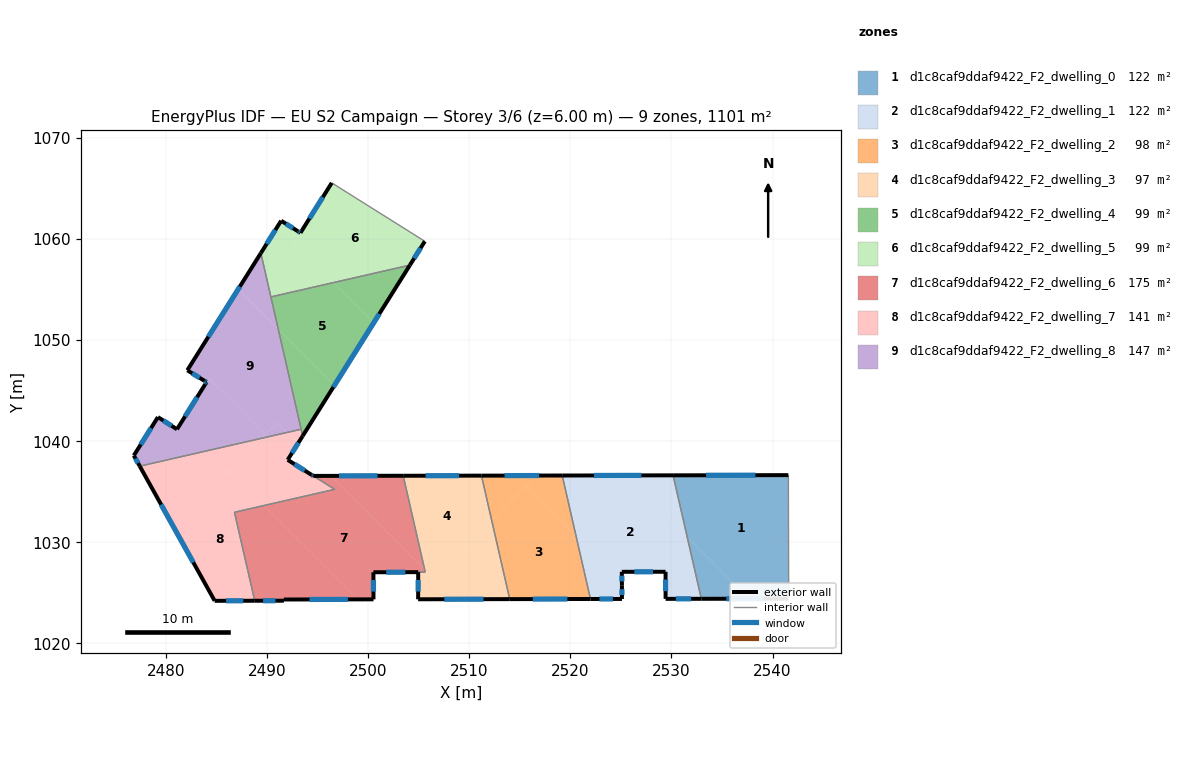
=== STOREY PLAN SPEC (per zone: floor XY polygon, exterior-wall plan segments, windows/doors) ===
zone 1: d1c8caf9ddaf9422_F2_dwelling_0  (122.4 m²)
  floor: (2541.57, 1036.64) (2541.60, 1024.43) (2537.68, 1024.42) (2531.56, 1030.52) (2530.16, 1036.63)
  floor: (2537.68, 1024.42) (2532.96, 1024.41) (2531.56, 1030.52)
  exterior wall: (2541.57, 1036.64) – (2530.16, 1036.63)  [11.4 m]
    window: (2538.31, 1036.64) – (2533.42, 1036.63)  [6.3 m²]
  exterior wall: (2532.96, 1024.41) – (2541.60, 1024.43)  [8.6 m]
    window: (2535.43, 1024.42) – (2539.13, 1024.42)  [4.8 m²]
  interior walls: 2
zone 2: d1c8caf9ddaf9422_F2_dwelling_1  (122.4 m²)
  floor: (2531.56, 1030.52) (2532.96, 1024.41) (2529.42, 1024.41) (2529.42, 1027.09) (2524.04, 1027.08) (2520.59, 1030.52) (2519.20, 1036.61) (2525.45, 1036.62)
  floor: (2530.16, 1036.63) (2531.56, 1030.52) (2525.45, 1036.62)
  floor: (2525.09, 1027.08) (2525.10, 1026.02) (2525.11, 1025.75) (2525.11, 1024.40) (2521.99, 1024.40) (2520.59, 1030.52) (2524.04, 1027.08)
  exterior wall: (2529.42, 1027.09) – (2529.42, 1024.41)  [2.7 m]
    window: (2529.42, 1026.32) – (2529.42, 1025.17)  [1.5 m²]
  exterior wall: (2525.09, 1027.08) – (2529.42, 1027.09)  [4.3 m]
    window: (2526.33, 1027.08) – (2528.18, 1027.09)  [2.4 m²]
  exterior wall: (2525.11, 1025.75) – (2525.09, 1027.08)  [1.3 m]
    window: (2525.10, 1026.13) – (2525.10, 1026.70)  [0.7 m²]
  exterior wall: (2525.11, 1024.40) – (2525.11, 1025.75)  [1.4 m]
    window: (2525.11, 1024.79) – (2525.11, 1025.37)  [0.7 m²]
  exterior wall: (2521.99, 1024.40) – (2525.11, 1024.40)  [3.1 m]
    window: (2522.88, 1024.40) – (2524.22, 1024.40)  [1.7 m²]
  exterior wall: (2530.16, 1036.63) – (2519.20, 1036.61)  [11.0 m]
    window: (2527.03, 1036.62) – (2522.33, 1036.61)  [6.0 m²]
  exterior wall: (2529.42, 1024.41) – (2532.96, 1024.41)  [3.5 m]
    window: (2530.43, 1024.41) – (2531.95, 1024.41)  [1.9 m²]
  interior walls: 2
zone 3: d1c8caf9ddaf9422_F2_dwelling_2  (97.6 m²)
  floor: (2520.59, 1030.52) (2521.99, 1024.40) (2514.01, 1024.38) (2512.23, 1032.15) (2515.58, 1035.51)
  floor: (2519.20, 1036.61) (2520.59, 1030.52) (2515.58, 1035.51) (2516.67, 1036.60)
  floor: (2516.67, 1036.60) (2512.23, 1032.15) (2511.21, 1036.59)
  exterior wall: (2514.01, 1024.38) – (2521.99, 1024.40)  [8.0 m]
    window: (2516.29, 1024.39) – (2519.71, 1024.39)  [4.4 m²]
  exterior wall: (2519.20, 1036.61) – (2511.21, 1036.59)  [8.0 m]
    window: (2516.92, 1036.60) – (2513.50, 1036.60)  [4.4 m²]
  interior walls: 2
zone 4: d1c8caf9ddaf9422_F2_dwelling_3  (97.3 m²)
  floor: (2511.21, 1036.59) (2512.23, 1032.15) (2506.49, 1026.40) (2505.60, 1027.29) (2503.47, 1036.58)
  floor: (2505.84, 1027.05) (2505.17, 1027.05) (2505.65, 1027.06) (2505.60, 1027.29)
  floor: (2512.23, 1032.15) (2514.01, 1024.38) (2504.95, 1024.37) (2504.96, 1027.05) (2505.84, 1027.05) (2506.49, 1026.40)
  exterior wall: (2504.95, 1024.37) – (2514.01, 1024.38)  [9.1 m]
    window: (2507.54, 1024.37) – (2511.42, 1024.38)  [5.0 m²]
  exterior wall: (2504.96, 1027.05) – (2504.95, 1024.37)  [2.7 m]
    window: (2504.95, 1026.28) – (2504.95, 1025.13)  [1.5 m²]
  exterior wall: (2511.21, 1036.59) – (2503.47, 1036.58)  [7.7 m]
    window: (2509.00, 1036.59) – (2505.69, 1036.59)  [4.3 m²]
  interior walls: 3
zone 5: d1c8caf9ddaf9422_F2_dwelling_4  (99.4 m²)
  floor: (2500.57, 1051.73) (2493.53, 1040.53) (2496.67, 1045.52) (2495.67, 1046.52) (2491.12, 1051.06) (2490.39, 1054.27) (2496.60, 1055.69)
  floor: (2504.14, 1057.42) (2500.57, 1051.73) (2496.60, 1055.69)
  floor: (2496.67, 1045.52) (2493.53, 1040.53) (2491.12, 1051.05)
  floor: (2495.67, 1046.52) (2496.67, 1045.52) (2491.12, 1051.06)
  exterior wall: (2493.53, 1040.52) – (2504.14, 1057.42)  [19.9 m]
    window: (2496.56, 1045.35) – (2501.11, 1052.59)  [11.0 m²]
  interior walls: 3
zone 6: d1c8caf9ddaf9422_F2_dwelling_5  (99.5 m²)
  floor: (2505.61, 1059.77) (2504.14, 1057.42) (2496.60, 1055.69) (2492.68, 1059.60) (2496.41, 1065.55)
  floor: (2493.31, 1060.61) (2492.68, 1059.60) (2496.60, 1055.69) (2490.39, 1054.27) (2489.40, 1058.60) (2491.40, 1061.80)
  exterior wall: (2493.05, 1060.77) – (2491.40, 1061.80)  [1.9 m]
    window: (2492.58, 1061.06) – (2491.87, 1061.51)  [1.1 m²]
  exterior wall: (2493.31, 1060.61) – (2493.05, 1060.77)  [0.3 m]
    window: (2493.24, 1060.65) – (2493.13, 1060.72)  [0.2 m²]
  exterior wall: (2496.41, 1065.55) – (2493.31, 1060.61)  [5.8 m]
    window: (2495.52, 1064.14) – (2494.20, 1062.02)  [3.2 m²]
  exterior wall: (2504.14, 1057.42) – (2505.61, 1059.77)  [2.8 m]
    window: (2504.56, 1058.09) – (2505.19, 1059.10)  [1.5 m²]
  exterior wall: (2491.40, 1061.80) – (2489.40, 1058.60)  [3.8 m]
    window: (2490.83, 1060.89) – (2489.97, 1059.52)  [2.1 m²]
  interior walls: 3
zone 7: d1c8caf9ddaf9422_F2_dwelling_6  (175.3 m²)
  floor: (2496.70, 1035.24) (2494.58, 1036.57) (2496.29, 1036.57) (2505.60, 1027.29) (2505.65, 1027.06) (2504.98, 1027.05) (2500.53, 1027.04) (2500.54, 1024.36) (2499.00, 1024.36) (2489.70, 1033.64)
  floor: (2503.47, 1036.58) (2505.60, 1027.29) (2496.29, 1036.57)
  floor: (2499.00, 1024.36) (2491.67, 1024.35) (2491.67, 1024.23) (2488.79, 1024.22) (2486.79, 1032.97) (2489.70, 1033.64)
  exterior wall: (2500.53, 1027.04) – (2504.95, 1027.05)  [4.4 m]
    window: (2501.79, 1027.04) – (2503.69, 1027.05)  [2.4 m²]
  exterior wall: (2500.54, 1024.36) – (2500.53, 1027.04)  [2.7 m]
    window: (2500.53, 1025.13) – (2500.53, 1026.28)  [1.5 m²]
  exterior wall: (2491.67, 1024.35) – (2500.54, 1024.36)  [8.9 m]
    window: (2494.20, 1024.35) – (2498.00, 1024.36)  [4.9 m²]
  exterior wall: (2491.67, 1024.23) – (2491.67, 1024.35)  [0.1 m]
    window: (2491.67, 1024.26) – (2491.67, 1024.31)  [0.1 m²]
  exterior wall: (2488.79, 1024.22) – (2491.67, 1024.23)  [2.9 m]
    window: (2489.61, 1024.22) – (2490.85, 1024.22)  [1.6 m²]
  exterior wall: (2503.47, 1036.58) – (2494.58, 1036.57)  [8.9 m]
    window: (2500.93, 1036.58) – (2497.12, 1036.57)  [4.9 m²]
  interior walls: 5
zone 8: d1c8caf9ddaf9422_F2_dwelling_7  (141.2 m²)
  floor: (2489.47, 1040.29) (2480.75, 1031.54) (2477.42, 1037.53)
  floor: (2489.70, 1033.64) (2486.79, 1032.97) (2488.79, 1024.22) (2484.83, 1024.21) (2480.75, 1031.54) (2486.26, 1037.07)
  floor: (2493.07, 1039.78) (2492.05, 1038.16) (2494.41, 1036.67) (2494.58, 1036.56) (2496.70, 1035.24) (2489.70, 1033.64) (2486.26, 1037.07) (2489.47, 1040.29) (2491.99, 1040.86)
  floor: (2493.38, 1041.18) (2493.53, 1040.53) (2493.07, 1039.79) (2491.99, 1040.86)
  exterior wall: (2484.83, 1024.21) – (2488.79, 1024.22)  [4.0 m]
    window: (2485.96, 1024.22) – (2487.66, 1024.22)  [2.2 m²]
  exterior wall: (2477.42, 1037.53) – (2484.83, 1024.21)  [15.2 m]
    window: (2479.54, 1033.73) – (2482.71, 1028.02)  [8.4 m²]
  exterior wall: (2492.05, 1038.16) – (2493.53, 1040.52)  [2.8 m]
    window: (2492.47, 1038.83) – (2493.11, 1039.85)  [1.5 m²]
  exterior wall: (2494.41, 1036.67) – (2492.05, 1038.16)  [2.8 m]
    window: (2493.74, 1037.10) – (2492.73, 1037.73)  [1.5 m²]
  exterior wall: (2494.58, 1036.56) – (2494.41, 1036.67)  [0.2 m]
    window: (2494.53, 1036.59) – (2494.46, 1036.64)  [0.1 m²]
  interior walls: 5
zone 9: d1c8caf9ddaf9422_F2_dwelling_8  (146.5 m²)
  floor: (2491.12, 1051.05) (2493.38, 1041.18) (2491.99, 1040.86) (2491.01, 1041.83) (2489.84, 1040.66) (2484.27, 1046.22) (2484.03, 1045.84) (2483.81, 1045.98) (2482.12, 1047.01) (2487.15, 1055.02)
  floor: (2489.84, 1040.66) (2489.47, 1040.29) (2477.42, 1037.53) (2476.83, 1038.58) (2479.22, 1042.38) (2481.10, 1041.18) (2484.27, 1046.22)
  floor: (2489.40, 1058.60) (2491.12, 1051.06) (2487.15, 1055.02)
  floor: (2491.99, 1040.86) (2489.47, 1040.29) (2491.01, 1041.83)
  exterior wall: (2481.10, 1041.18) – (2479.22, 1042.38)  [2.2 m]
    window: (2480.57, 1041.52) – (2479.76, 1042.04)  [1.2 m²]
  exterior wall: (2483.89, 1045.63) – (2481.10, 1041.18)  [5.2 m]
    window: (2483.09, 1044.36) – (2481.90, 1042.45)  [2.9 m²]
  exterior wall: (2484.03, 1045.84) – (2483.89, 1045.63)  [0.3 m]
    window: (2483.99, 1045.78) – (2483.93, 1045.69)  [0.1 m²]
  exterior wall: (2483.81, 1045.98) – (2484.03, 1045.84)  [0.3 m]
    window: (2483.87, 1045.94) – (2483.97, 1045.88)  [0.1 m²]
  exterior wall: (2482.12, 1047.01) – (2483.81, 1045.98)  [2.0 m]
    window: (2482.61, 1046.72) – (2483.33, 1046.27)  [1.1 m²]
  exterior wall: (2489.40, 1058.60) – (2482.12, 1047.01)  [13.7 m]
    window: (2487.32, 1055.29) – (2484.20, 1050.33)  [7.5 m²]
  exterior wall: (2476.83, 1038.58) – (2477.42, 1037.53)  [1.2 m]
    window: (2477.00, 1038.28) – (2477.25, 1037.83)  [0.7 m²]
  exterior wall: (2479.22, 1042.38) – (2476.83, 1038.58)  [4.5 m]
    window: (2478.54, 1041.30) – (2477.51, 1039.67)  [2.5 m²]
  interior walls: 3

=== DERIVED (storey summary) ===
Building: EU S2 Campaign
Storey: 3 of 6  (floor level z = 6.00 m)
Storey gross floor area: 1101.5 m²
Zones on this storey: 9
  - d1c8caf9ddaf9422_F2_dwelling_0: floor 122.4 m²; exterior wall 20.0 m (60.1 m²); 2 window(s) 11.0 m²; WWR 18.4%
  - d1c8caf9ddaf9422_F2_dwelling_1: floor 122.4 m²; exterior wall 27.3 m (81.9 m²); 7 window(s) 15.0 m²; WWR 18.4%
  - d1c8caf9ddaf9422_F2_dwelling_2: floor 97.6 m²; exterior wall 16.0 m (47.9 m²); 2 window(s) 8.8 m²; WWR 18.4%
  - d1c8caf9ddaf9422_F2_dwelling_3: floor 97.3 m²; exterior wall 19.5 m (58.4 m²); 3 window(s) 10.7 m²; WWR 18.4%
  - d1c8caf9ddaf9422_F2_dwelling_4: floor 99.4 m²; exterior wall 19.9 m (59.8 m²); 1 window(s) 11.0 m²; WWR 18.4%
  - d1c8caf9ddaf9422_F2_dwelling_5: floor 99.5 m²; exterior wall 14.6 m (43.9 m²); 5 window(s) 8.1 m²; WWR 18.4%
  - d1c8caf9ddaf9422_F2_dwelling_6: floor 175.3 m²; exterior wall 27.9 m (83.6 m²); 6 window(s) 15.4 m²; WWR 18.4%
  - d1c8caf9ddaf9422_F2_dwelling_7: floor 141.2 m²; exterior wall 25.0 m (74.9 m²); 5 window(s) 13.8 m²; WWR 18.4%
  - d1c8caf9ddaf9422_F2_dwelling_8: floor 146.5 m²; exterior wall 29.3 m (88.0 m²); 8 window(s) 16.2 m²; WWR 18.4%
Zone adjacency (shared interzone walls):
  - d1c8caf9ddaf9422_F2_dwelling_0 ↔ d1c8caf9ddaf9422_F2_dwelling_1
  - d1c8caf9ddaf9422_F2_dwelling_1 ↔ d1c8caf9ddaf9422_F2_dwelling_2
  - d1c8caf9ddaf9422_F2_dwelling_2 ↔ d1c8caf9ddaf9422_F2_dwelling_3
  - d1c8caf9ddaf9422_F2_dwelling_3 ↔ d1c8caf9ddaf9422_F2_dwelling_6
  - d1c8caf9ddaf9422_F2_dwelling_4 ↔ d1c8caf9ddaf9422_F2_dwelling_5
  - d1c8caf9ddaf9422_F2_dwelling_4 ↔ d1c8caf9ddaf9422_F2_dwelling_7
  - d1c8caf9ddaf9422_F2_dwelling_4 ↔ d1c8caf9ddaf9422_F2_dwelling_8
  - d1c8caf9ddaf9422_F2_dwelling_5 ↔ d1c8caf9ddaf9422_F2_dwelling_8
  - d1c8caf9ddaf9422_F2_dwelling_6 ↔ d1c8caf9ddaf9422_F2_dwelling_7
  - d1c8caf9ddaf9422_F2_dwelling_7 ↔ d1c8caf9ddaf9422_F2_dwelling_8